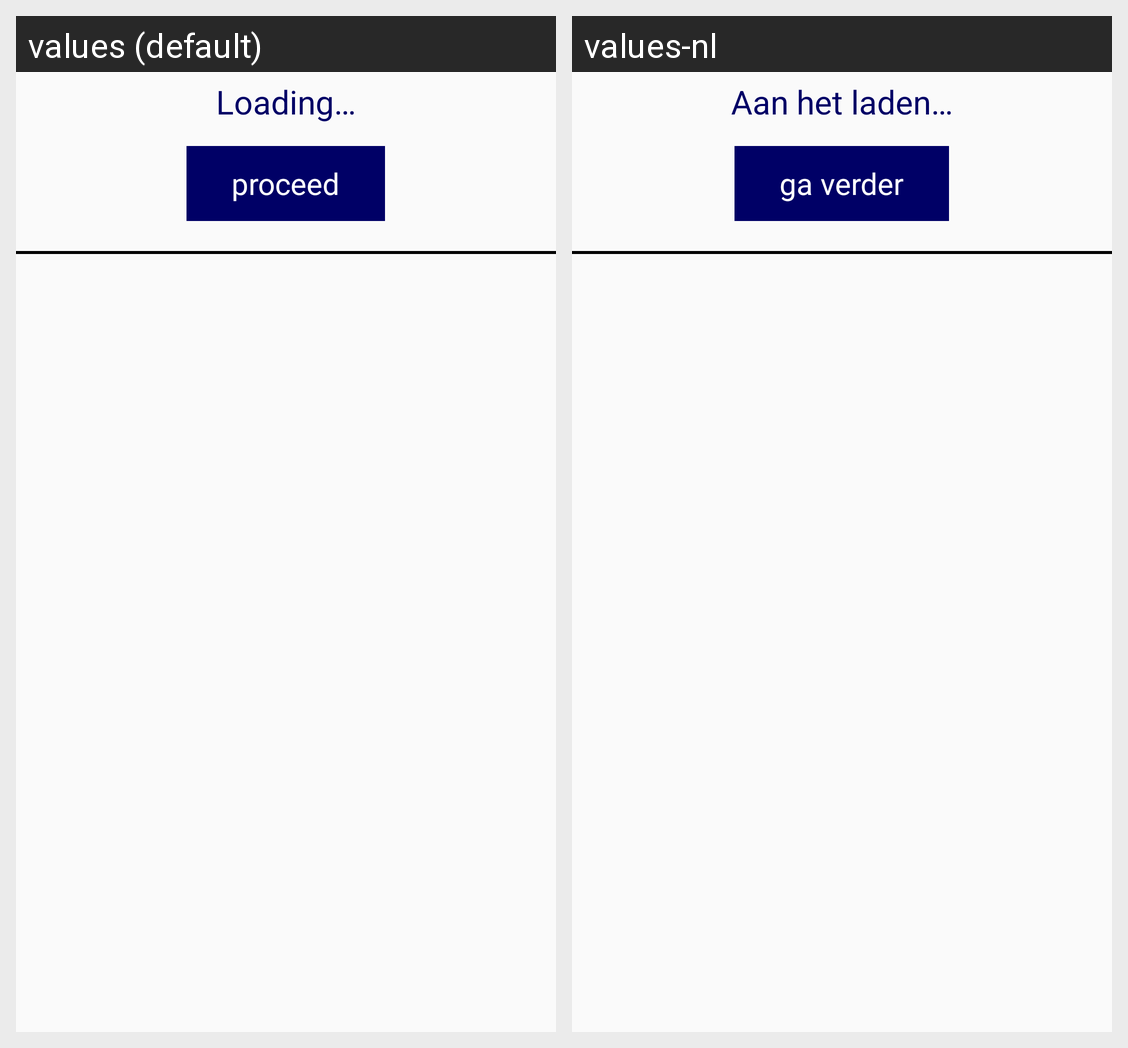

The same Android screen rendered under two of its app's locales, left to right. List the strings drawn on it with the default value and each locale's translation.
Android screen res/layout/custom_dialog_booking_accepted.xml rendered under 2 locales, left to right: values (default), values-nl. Device: Nexus 5 (rendered at 1080×1920; each locale shown at half size, 540×960, under a caption strip naming it); theme AppTheme.
Strings drawn on this screen, with the default value and each locale's value (text and hints the layout hard-codes, and strings that could not be matched under every locale, appear in the picture but are not listed):

loading
  values: Loading…
  values-nl: Aan het laden…

proceed2
  values: proceed
  values-nl: ga verder
